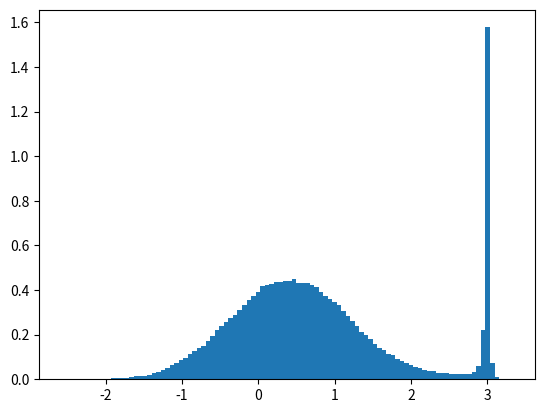

Reproduce this figure in Python.
# Ejercicio 1

import numpy as np
import matplotlib.pylab as plt


# Use esta funcion que recibe un valor x y retorna un valor f(x) donde f es la forma funcional que debe seguir su distribucion. 
def mifun(x):
    x_0 = 3.0
    a = 0.01
    return np.exp(-(x**2))/((x-x_0)**2 + a**2)

def MH(sigma, pasos):
    xnuevos=[]
    xguess=np.random.uniform(-4,4,1)[0]
    for i in range(pasos):
        xnuevo=np.random.normal(xguess,sigma,1)[0]
        alfa=mifun(xnuevo)/mifun(xguess)
        if(alfa>1):
            xnuevos.append(xnuevo)
            xguess=xnuevo
        elif(alfa<1):
            beta=np.random.uniform(0,1,1)[0]
            if(beta<alfa):
                xnuevos.append(xnuevo)
                xguess=xnuevo
            if(beta>alfa):
                xnuevos.append(xguess)
    plt.clf()
    plt.figure()
    plt.hist(xnuevos,100,density=True)
    plt.savefig("histograma_"+str(sigma)+"_"+str(pasos)+".png")       


# Dentro de una funcion que reciba como parametros el numero de pasos y el sigma de la distribucion gausiana que va a usar para calcular el paso de su caminata, implemente el algortimo de Metropolis-Hastings. Finalmente, haga un histograma de los datos obtenidos y grafique en la misma grafica, la funcion de distribucion de probabilidad fx (Ojo, aca debe normalizar). Guarde la grafica sin mostrarla en un pdf. Use plt.savefig("histograma_"+str(sigma)+"_"+str(pasos)+".pdf"), donde sigma y pasos son los parametros que recibe la funcion. 

# Cuando haya verificado que su codigo funciona, use los siguientes parametros:

# sigma = 5, pasos =100000

MH(5,100000)

# sigma = 0.2, pasos =100000

MH(0.2,100000)

# sigma = 0.01, pasos =100000 

MH(0.01,100000)

# sigma = 0.1, pasos =1000 

MH(0.1,1000)

# sigma = 0.1, pasos =100000 

MH(0.1,100000)

# este puede ser muy demorado dependiendo del computador: sigma = 0.1, pasos =500000 

MH(0.1,500000)

# Al ejecutar el codigo, este debe generar 6 (o 5) graficas .pdf una para cada vez que se llama a la funcion.
